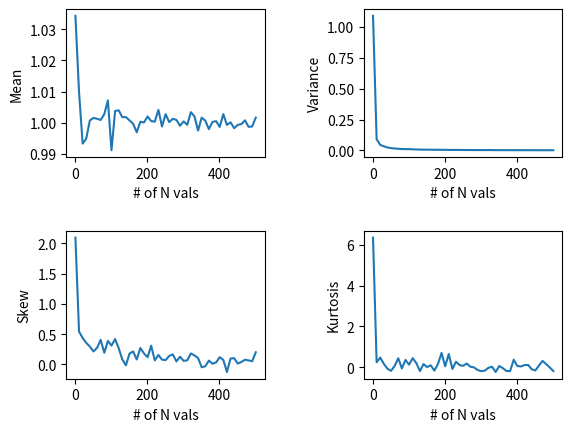
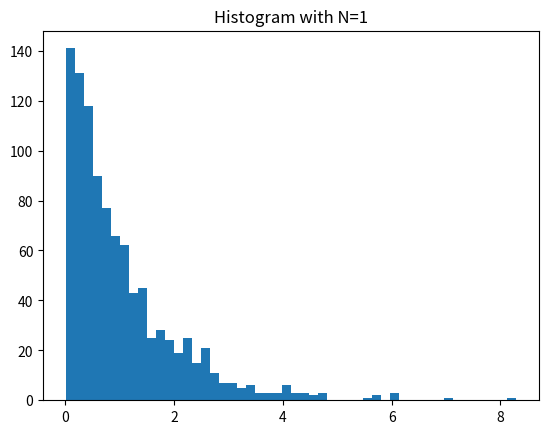
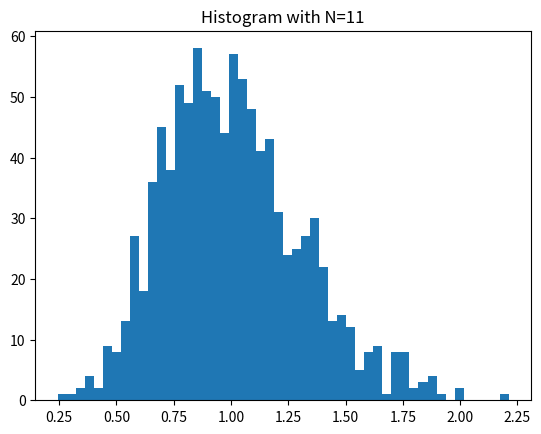
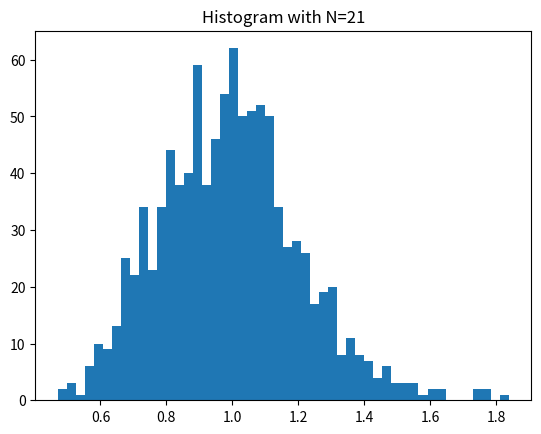
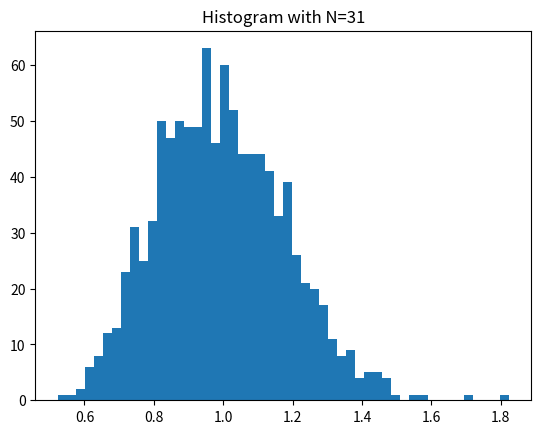
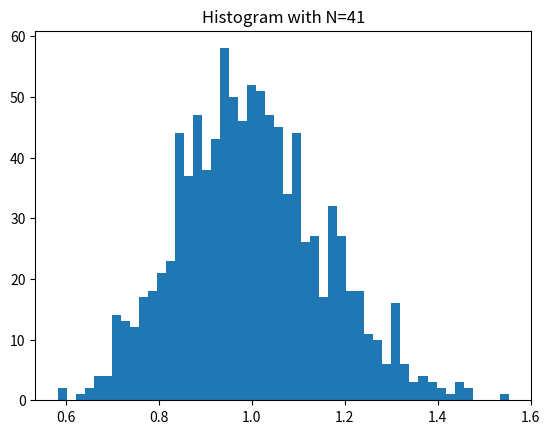
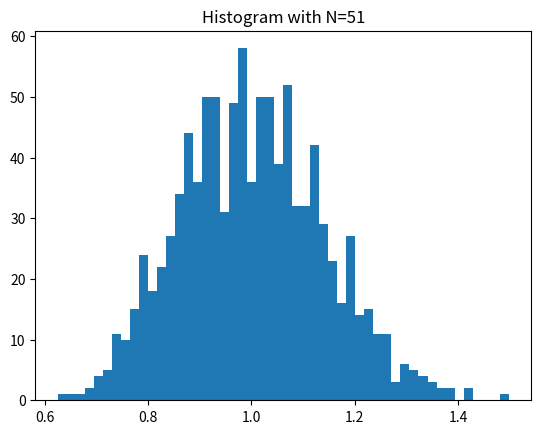
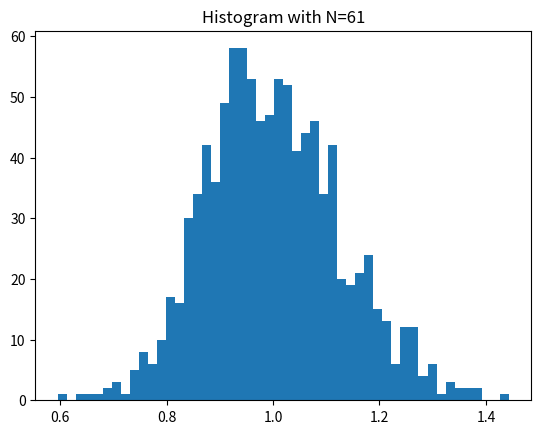
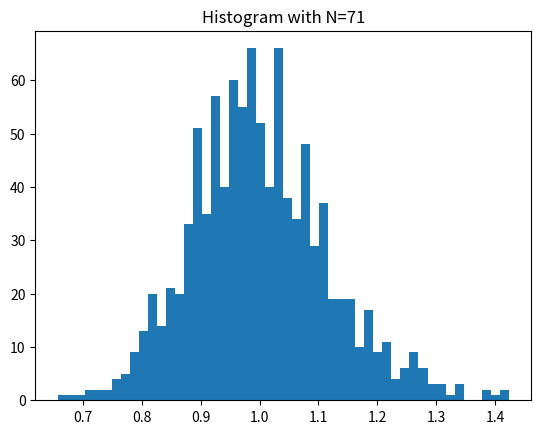
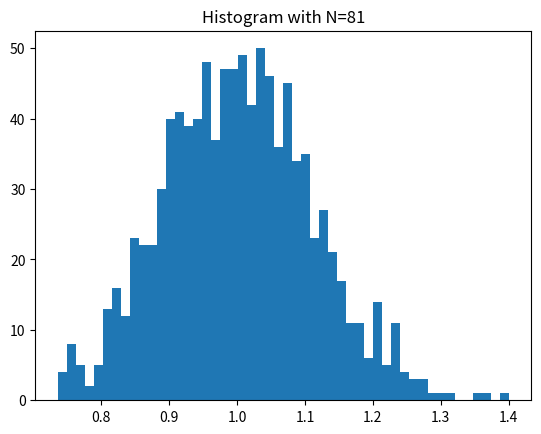
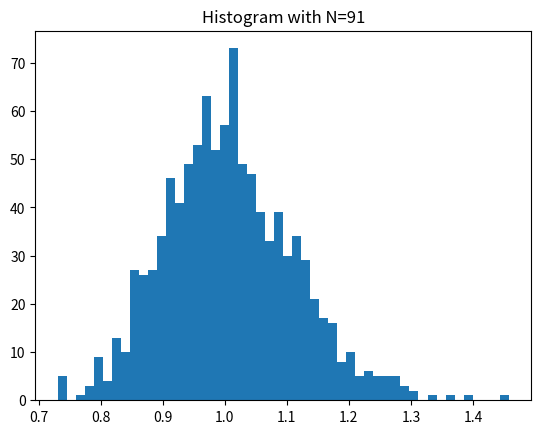
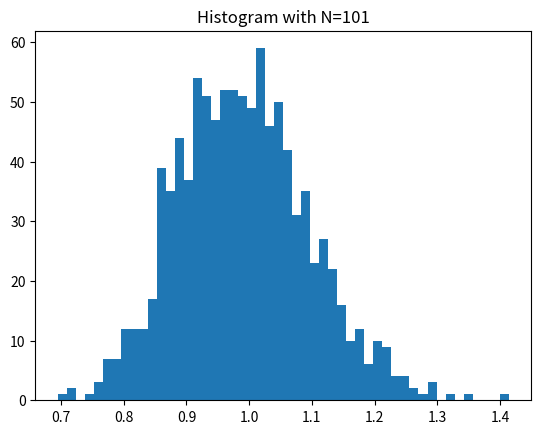
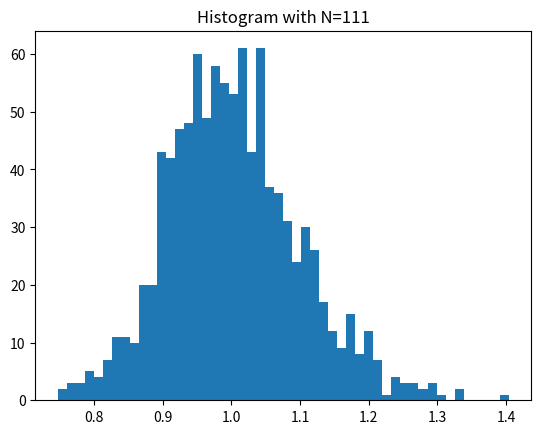
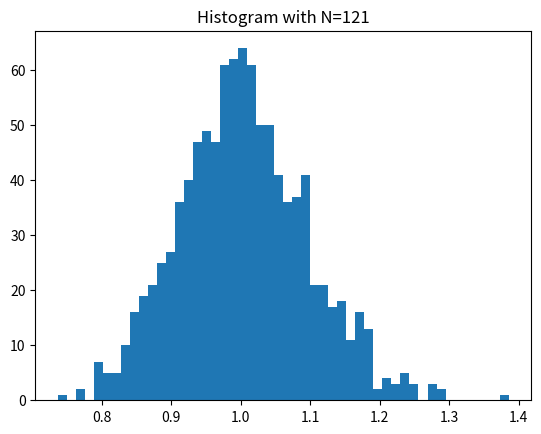
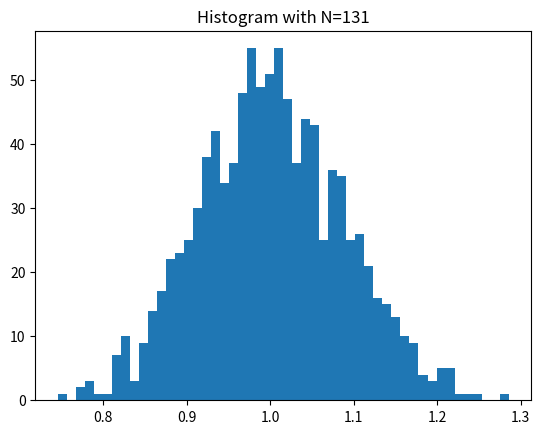
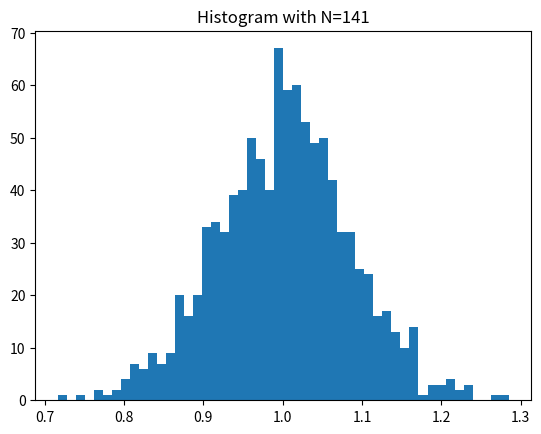

Python code for these plots, in order:
import numpy as np
import matplotlib.pyplot as plt

Nvals=np.arange(1,502,10) # number of x samples 


m=1000 # number of y samples

yvals=[]
avgs=np.array([])
vars=np.array([])
kurts=np.array([])
skews=np.array([])
def kurt(x):
    """
    calculates the kurtosis of an array of values. the input

    inputs:
    _________
    x:np.array 
    The array of numbers which we want to calculate the kurtosis of 1d numpy array

    outputs:
    k:float32 
    the kurtosis of x
    """

    k= np.mean( (x-np.mean(x))**4 ) / (np.var(x))**2-3
    return(k)

def skew(x):
  """
    calculates the skew of an array of values

    inputs:
    _________
    x:np.array 
    The array of numbers which we want to calculate the skew of 1d numpy array

    outputs:
    k:float32 
    the skew of x
    """
  n=len(x)
  s=(n / ((n - 1) * (n - 2))) * np.sum(((x - np.mean(x)) / np.std(x)) ** 3)
  return(s)

for i in range(Nvals.size):
    #I was originally going to do nested for loop, where for each n value, I generate n x values to make a y value. I loop over this m times to make m y values for each N value. When working with Taha, I saw that I could avoid the second for loop by by making an m by N array. Each element m contains an array of N xvals that will be collapsed into m yvals.
    xvals=np.random.exponential(size=(m,Nvals[i])) #make an array that contains m arrays. Each array has N elements where N is the particular N value that we are currently itterating over
    y=np.array(np.mean(xvals, axis=1)) # generate our yvals by taking the avging over each array of Nvals. 
    
    avgs=np.append(avgs,np.mean(y))
    vars=np.append(vars,np.var(y))
    kurts=np.append(kurts,kurt(y))
    skews=np.append(skews,skew(y))
    yvals.append(y) # add each y value we generate to our array of y vals for a given N size





fig, ax = plt.subplots(2,2)
ax[0,0].plot(Nvals,avgs)
ax[0,0].set_ylabel('Mean')

ax[0,1].set_ylabel('Variance')
ax[0,1].plot(Nvals,vars)

ax[1,0].set_ylabel('Skew')
ax[1,0].plot(Nvals,skews)

ax[1,1].plot(Nvals,kurts)
ax[1,1].set_ylabel('Kurtosis')

plt.subplots_adjust(hspace=.5,wspace=.5)

ax[0,0].set_xlabel('# of N vals')
ax[0,1].set_xlabel('# of N vals')
ax[1,0].set_xlabel('# of N vals')
ax[1,1].set_xlabel('# of N vals')


plt.savefig('momentsVsN.png')


plt.clf()

#plot a histogram of the yvals for each gaussian
for i in range(len(Nvals)):
    plt.title(f'Histogram with N={Nvals[i]}')
    plt.hist(yvals[i], bins=50, label=f'N = {Nvals[i]}')
    plt.savefig(f'N={Nvals[i]}.png')
    plt.clf()



i=0
thresh_s=skews[0]*0.01

nval_s=0
while skews[i]>thresh_s:
    nval_s=Nvals[i+1]
    i+=1

i=0
nval_k=0
thresh_k=skews[0]*0.01
while kurts[i]>thresh_k:
    nval_k=Nvals[i+1]
    i+=1


#15
print("The value of where the skew becomes approximately less than one percent of the skew of N=1 is: "+ str(nval_s))
print("The value of where the skew becomes approximately less than one percent of the kurtosis of N=1 is: "+ str(nval_k))
